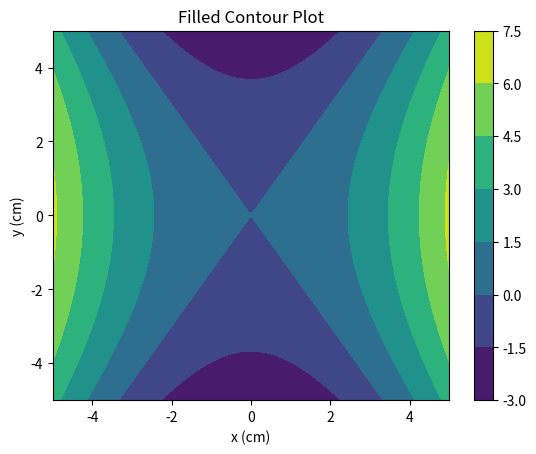

Source code (Python):
import matplotlib.pyplot as plot
import numpy as np

xlist = np.linspace(-5.0, 5.0, 100)
ylist = ylist = np.linspace(-5.0, 5.0, 100)
X, Y = np.meshgrid(xlist, ylist)

#creating hyperbolic plane
Z = (X**2)/4 - (Y**2)/9

fig, ax = plot.subplots()

#drawing filled contour plot
cb = ax.contourf(X, Y, Z)
#Adding a colorbar to the plot
fig.colorbar(cb) 

ax.set_title('Filled Contour Plot')
ax.set_xlabel('x (cm)')
ax.set_ylabel('y (cm)')

plot.show()